Labelled photos from "dataSet", an image-classification folder in Mejiao-o/seminariocodelab. The possible labels are: bottle, cookie, paper.

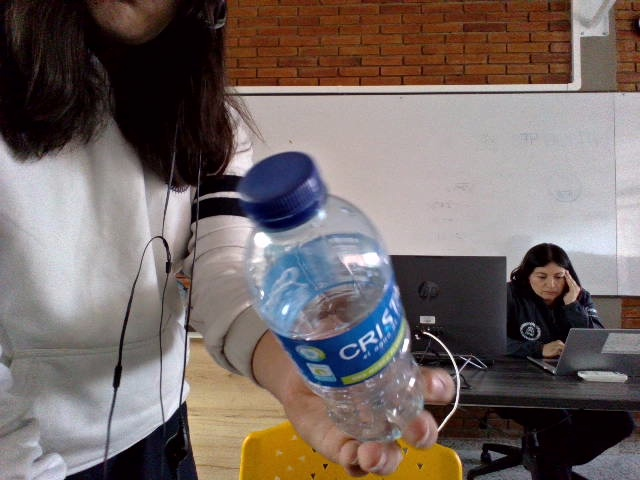
Label: bottle

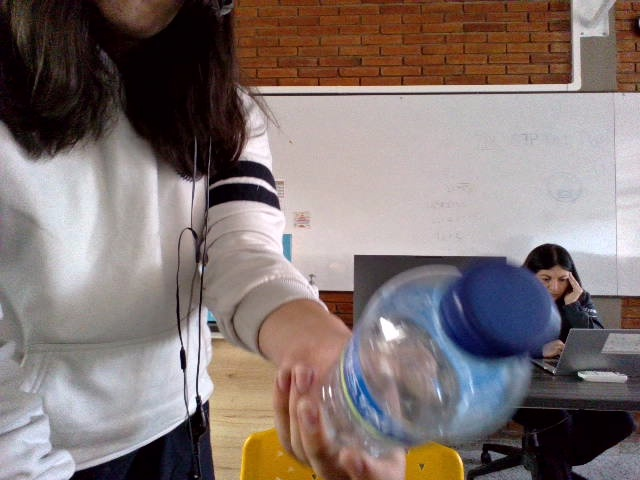
Label: bottle

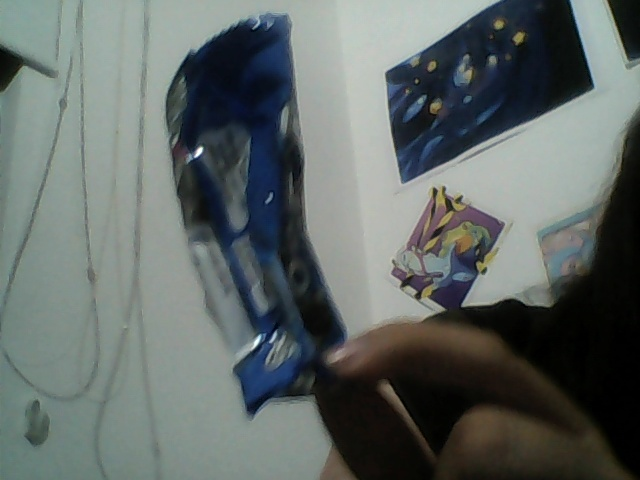
Label: cookie

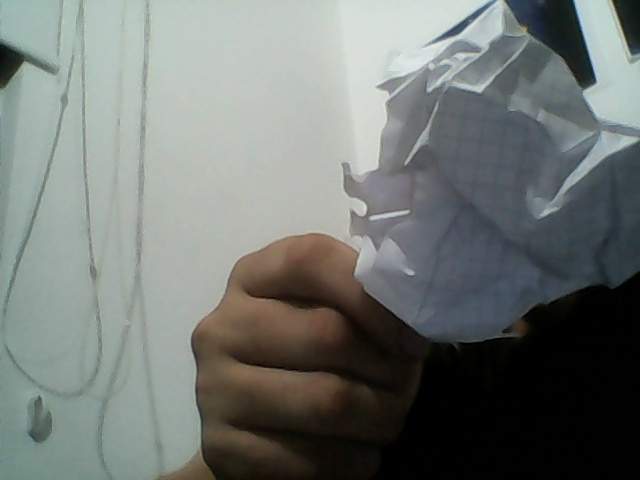
Label: paper

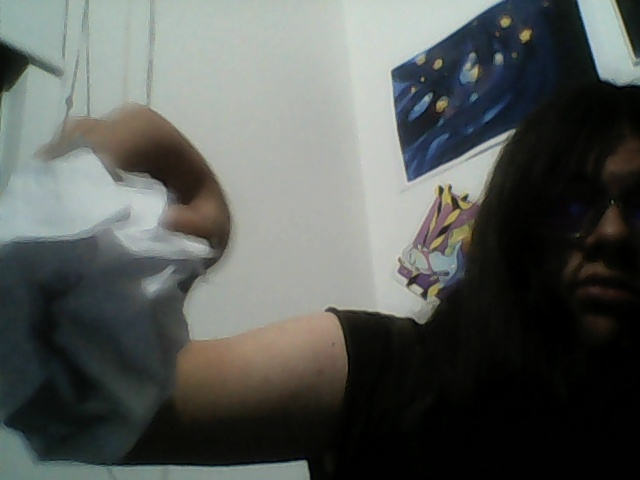
Label: paper

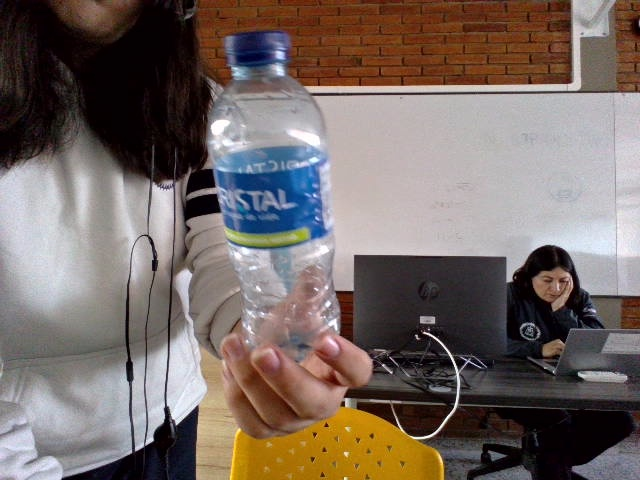
Label: bottle
